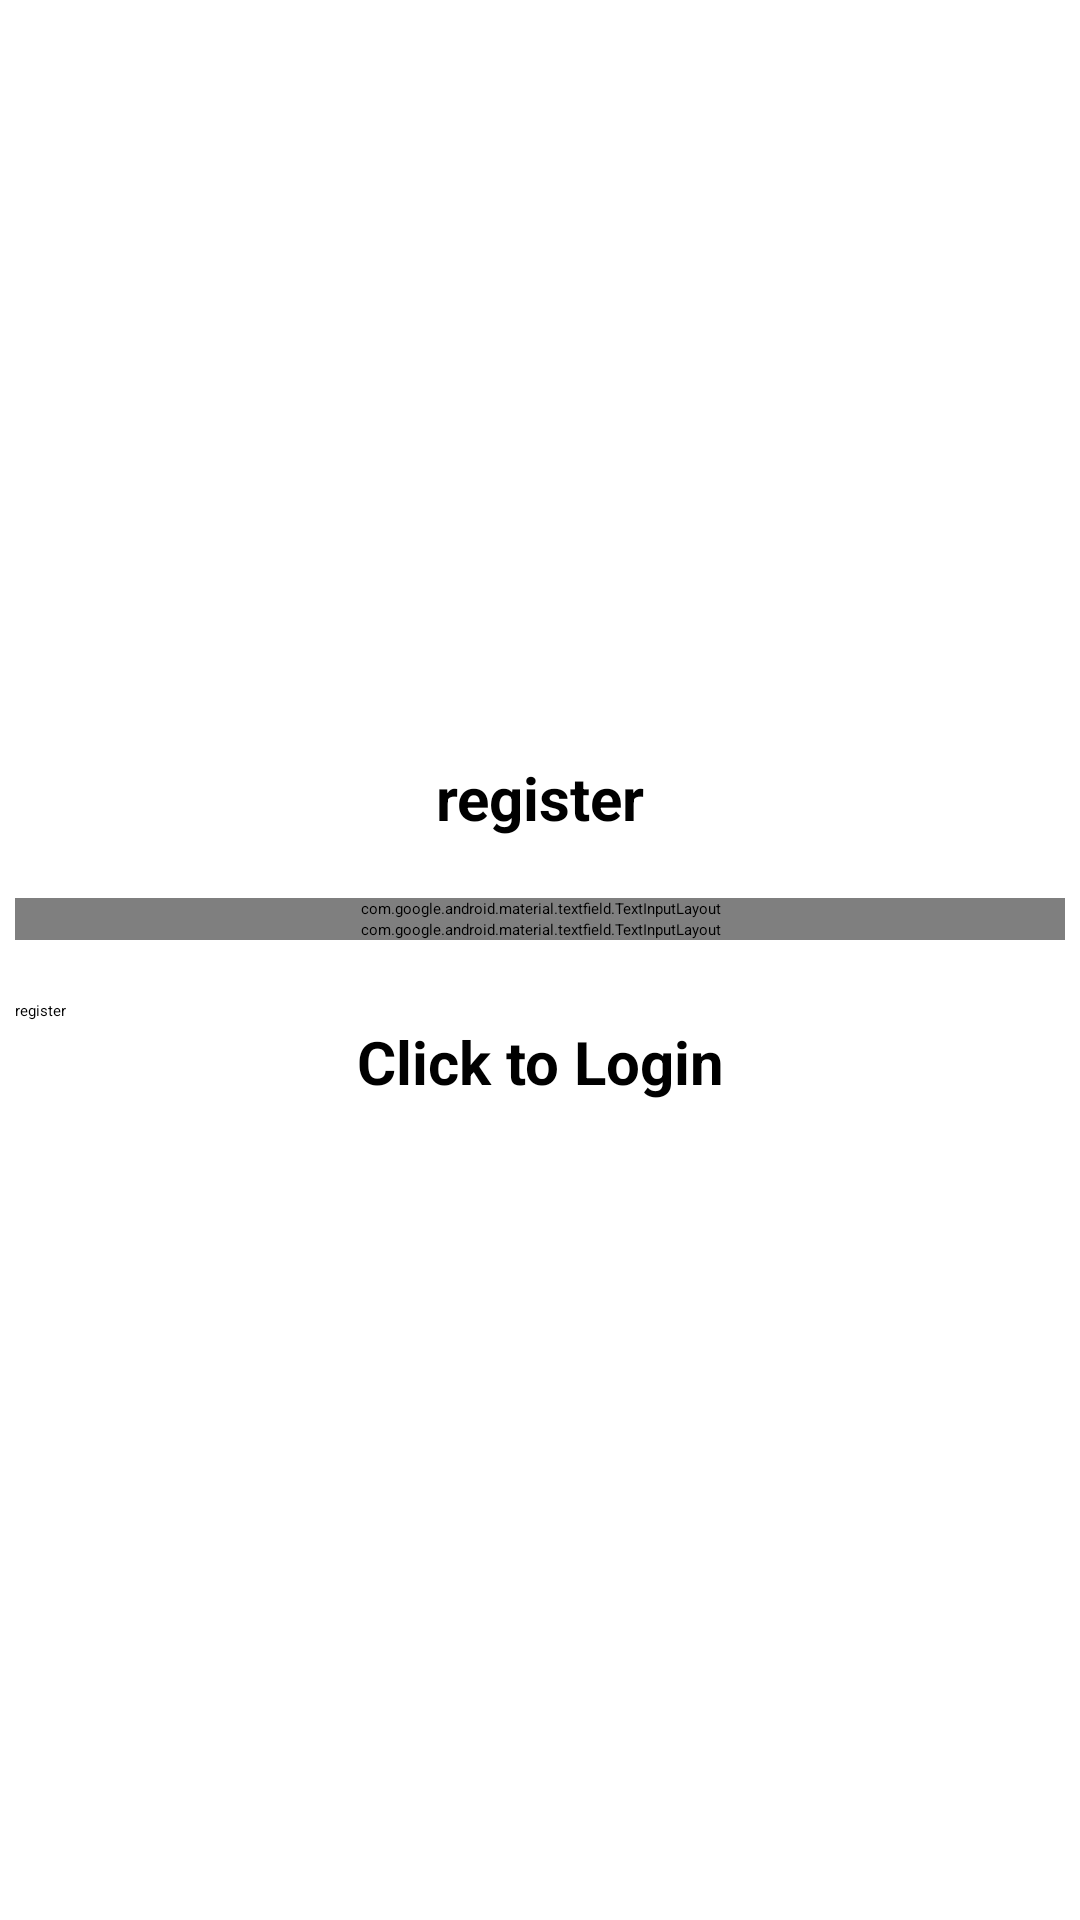

The Android layout XML behind this screen, and the referenced resources:
<!-- AndroidManifest.xml: application theme Theme.Wisata -->
<!-- res/layout/activity_register.xml -->
<?xml version="1.0" encoding="utf-8"?>
<LinearLayout xmlns:android="http://schemas.android.com/apk/res/android"
    xmlns:app="http://schemas.android.com/apk/res-auto"
    xmlns:tools="http://schemas.android.com/tools"
    android:layout_width="match_parent"
    android:layout_height="match_parent"
    android:orientation="vertical"
    android:gravity="center"
    tools:context=".Register">

    <TextView
        android:text="@string/register"
        android:textSize="20dp"
        android:textStyle="bold"
        android:gravity="center"
        android:layout_width="match_parent"
        android:layout_marginBottom="20dp"
        android:layout_height="wrap_content"/>

    <com.google.android.material.textfield.TextInputLayout
        android:layout_width="350dp"
        android:layout_height="wrap_content">

        <com.google.android.material.textfield.TextInputEditText
            android:id="@+id/email"
            android:hint="@string/email"
            android:layout_width="match_parent"
            android:layout_height="wrap_content"/>
    </com.google.android.material.textfield.TextInputLayout>

    <com.google.android.material.textfield.TextInputLayout
        android:layout_width="350dp"
        android:layout_height="wrap_content"
        android:layout_marginBottom="20dp">

        <com.google.android.material.textfield.TextInputEditText
            android:id="@+id/password"
            android:hint="@string/password"
            android:layout_width="match_parent"
            android:layout_height="wrap_content"/>
    </com.google.android.material.textfield.TextInputLayout>

    <ProgressBar
        android:id="@+id/progressBar"
        android:visibility="gone"
        android:layout_width="wrap_content"
        android:layout_height="wrap_content"/>

    <Button
        android:id="@+id/btn_register"
        android:text="@string/register"
        android:layout_width="350dp"
        android:layout_height="wrap_content"/>

    <TextView
        android:textSize="20dp"
        android:textStyle="bold"
        android:gravity="center"
        android:layout_marginBottom="20dp"
        android:id="@+id/loginNow"
        android:text="@string/click_to_loginn"
        android:layout_width="match_parent"
        android:layout_height="wrap_content"/>

</LinearLayout>
<!-- resources referenced by this layout -->
<resources>
  <string name="click_to_loginn">Click to Login</string>
  <string name="email">email</string>
  <string name="password">password</string>
  <string name="register">register</string>
</resources>
